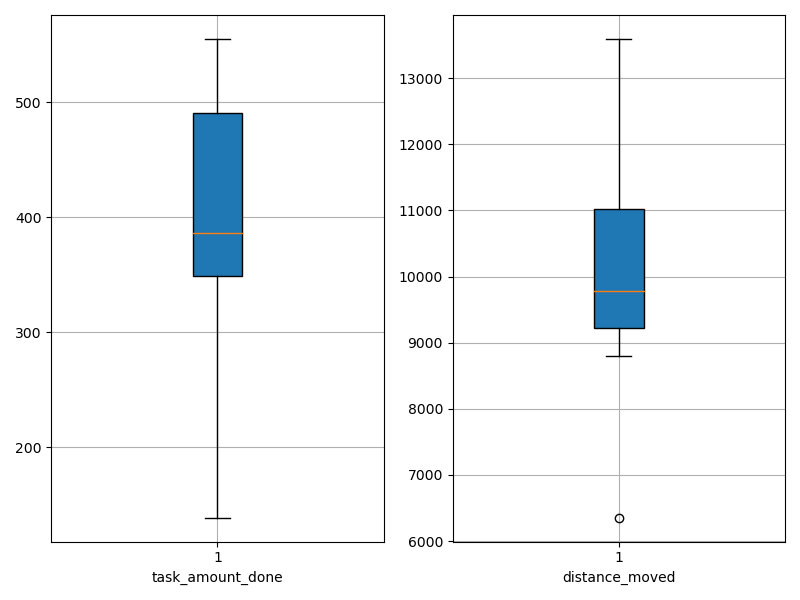

The data file committed next to this chart (first rows):
agent_id, task_amount_done, distance_moved
0, 420.0, 9533
1, 139.0, 6354
2, 555.0, 13594
3, 351.0, 9746
4, 348.0, 9829
5, 490.0, 11285
6, 209.0, 8794
7, 352.0, 10261
8, 491.0, 11587
9, 495.0, 9129
